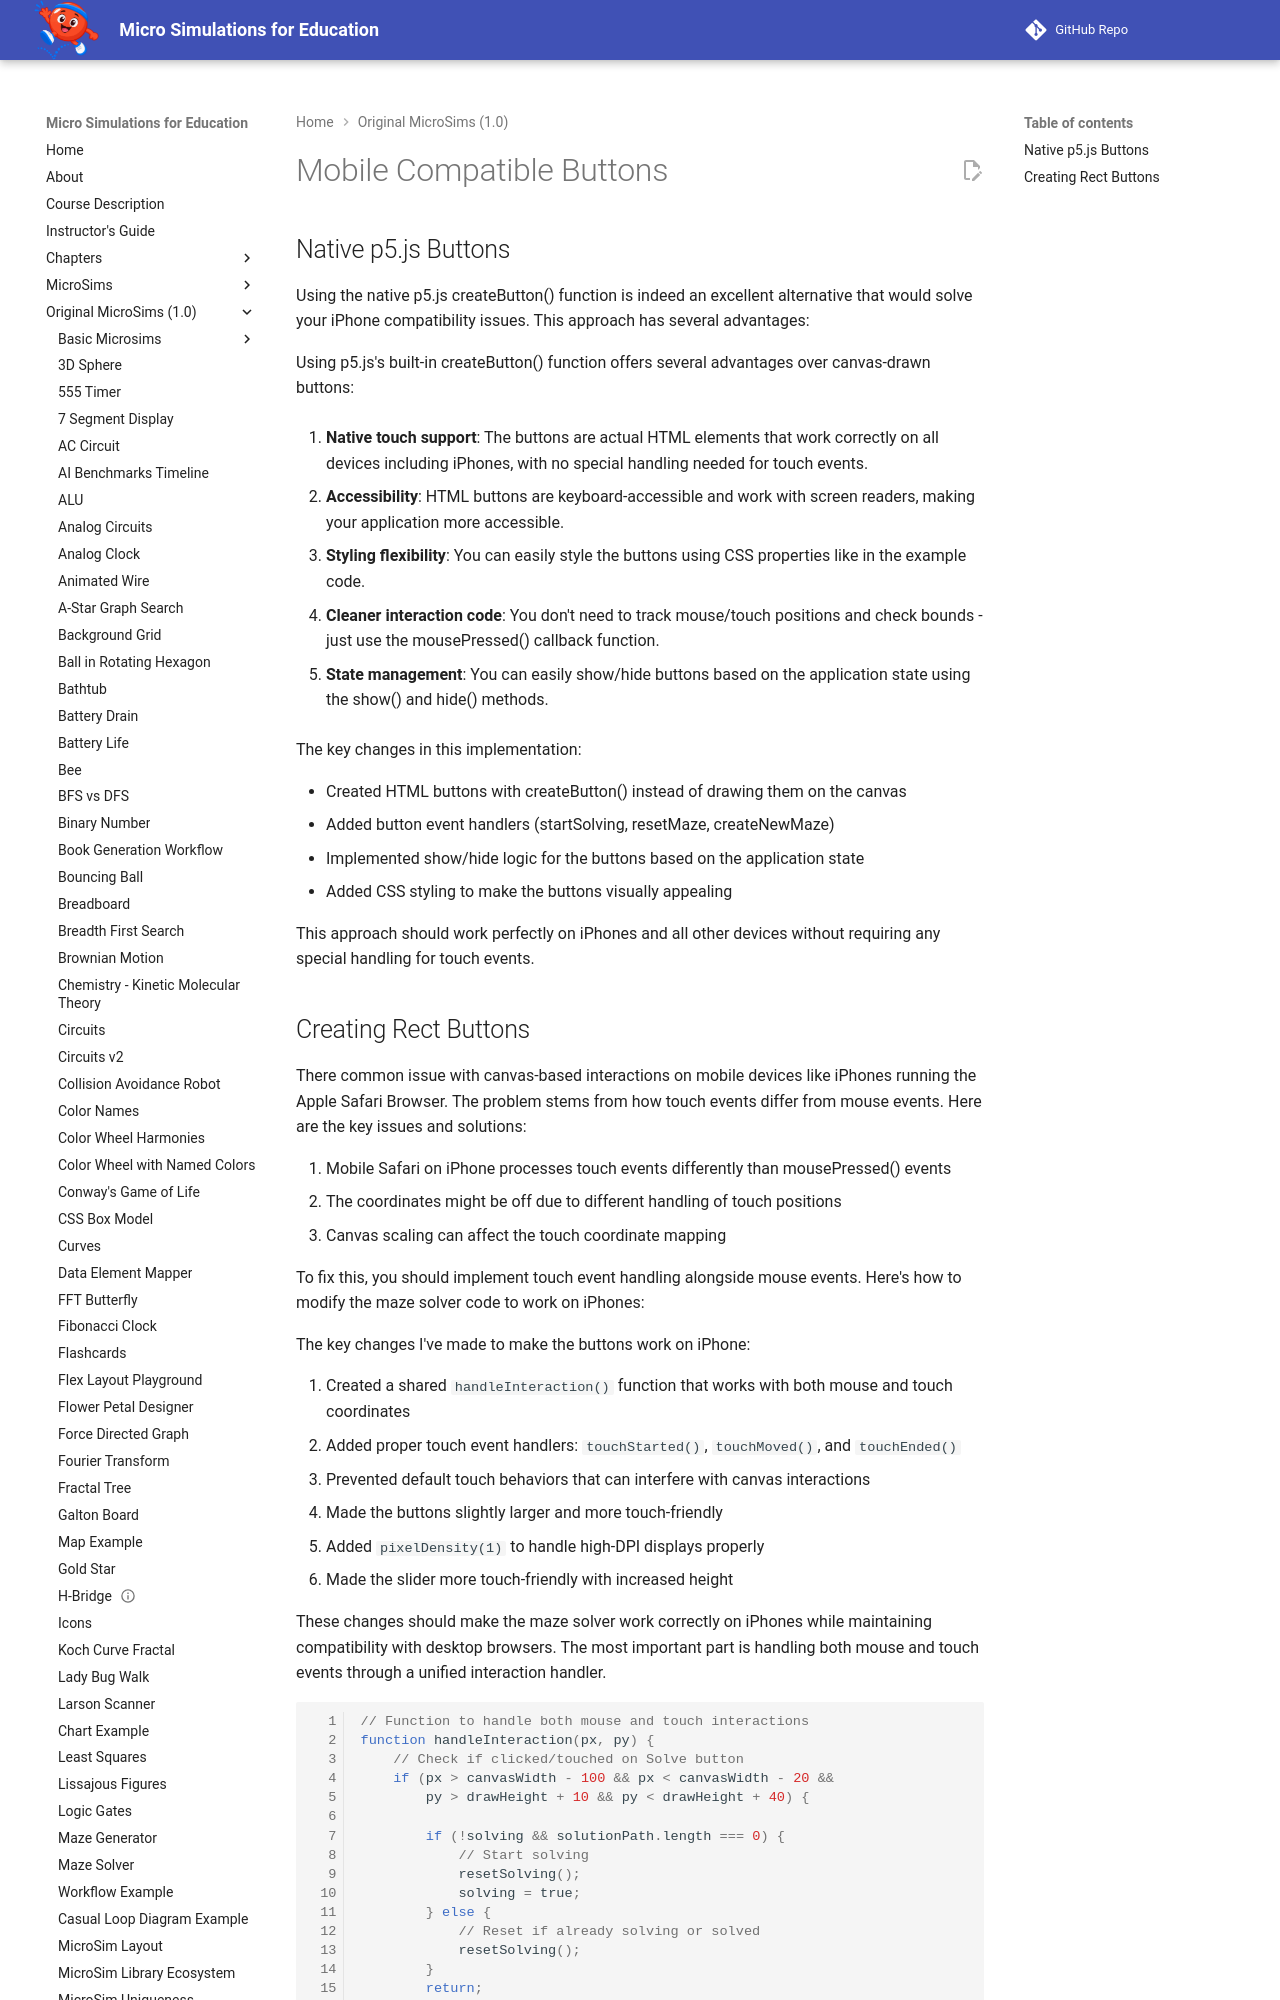

repository: dmccreary/microsims · page: microsims-old/mobile-buttons/index.html · generator: mkdocs

---
title: Mobile Compatible Buttons
description: An interactive MicroSim demonstrating mobile compatible buttons.
quality_score: 32
social:
   cards: false
---
# Mobile Compatible Buttons

## Native p5.js Buttons

Using the native p5.js createButton() function is indeed an excellent alternative that would solve your iPhone compatibility issues. This approach has several advantages:

Using p5.js's built-in createButton() function offers several advantages over canvas-drawn buttons:

1.  **Native touch support**: The buttons are actual HTML elements that work correctly on all devices including iPhones, with no special handling needed for touch events.

2.  **Accessibility**: HTML buttons are keyboard-accessible and work with screen readers, making your application more accessible.

3.  **Styling flexibility**: You can easily style the buttons using CSS properties like in the example code.

4.  **Cleaner interaction code**: You don't need to track mouse/touch positions and check bounds - just use the mousePressed() callback function.

5.  **State management**: You can easily show/hide buttons based on the application state using the show() and hide() methods.

The key changes in this implementation:

-   Created HTML buttons with createButton() instead of drawing them on the canvas
-   Added button event handlers (startSolving, resetMaze, createNewMaze)
-   Implemented show/hide logic for the buttons based on the application state
-   Added CSS styling to make the buttons visually appealing

This approach should work perfectly on iPhones and all other devices without requiring any special handling for touch events.
